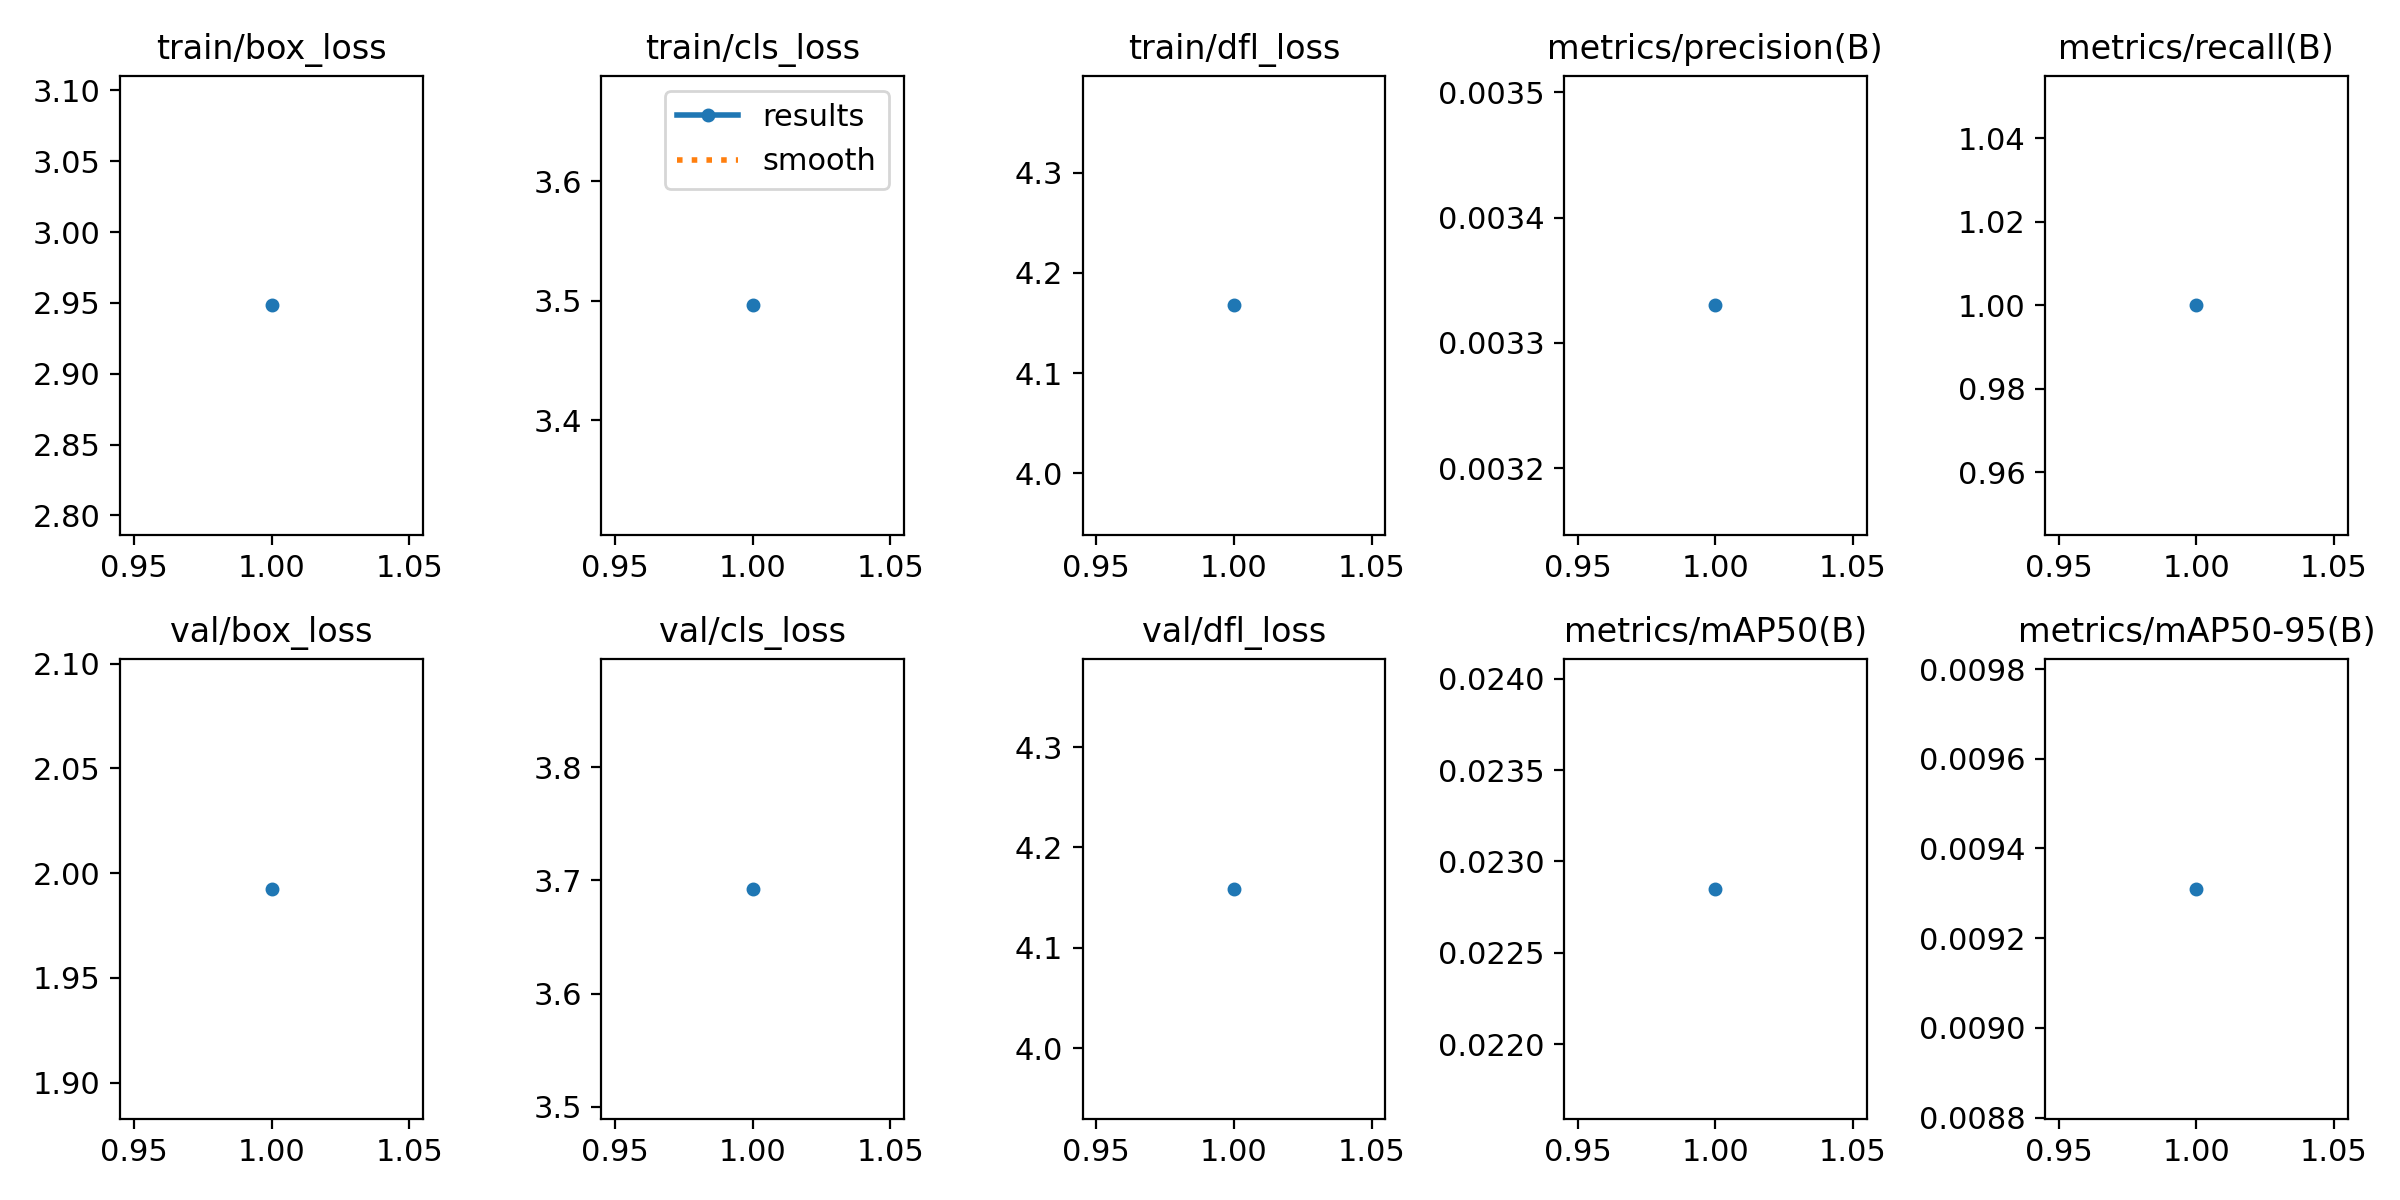

Data behind this chart, as committed beside it:
epoch, train/box_loss, train/cls_loss, train/dfl_loss, metrics/precision(B), metrics/recall(B), metrics/mAP50(B), metrics/mAP50-95(B), val/box_loss, val/cls_loss, val/dfl_loss, lr/pg0, lr/pg1, lr/pg2
1, 2.948, 3.496, 4.168, 0.00333, 1, 0.02285, 0.00931, 1.992, 3.693, 4.159, 0, 0, 0
